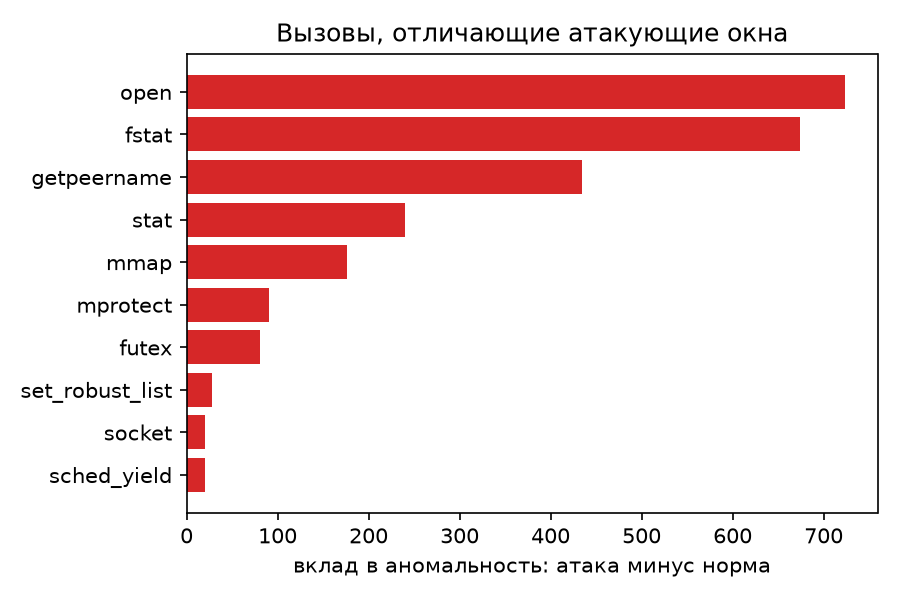

Data behind this chart, as committed beside it:
syscall, median_contrib_attack, median_contrib_normal, difference, share_attack_mean, share_normal_mean, present_in_attack_windows, present_in_normal_windows
open, 723, 1.5475216e-08, 723, 4.6524874e-06, 0.001437, 0.0007976, 0.1218
fstat, 674.1, 1.5475194e-08, 674.1, 4.6524874e-06, 0.001401, 0.0007976, 0.1209
getpeername, 434, 1.5475202e-08, 434, 0.01134, 0.0004622, 0.8697, 0.1166
stat, 240.4, 1.5947725e-08, 240.4, 3.987847e-06, 0.0009452, 0.0008355, 0.1206
mmap, 175.9, 2.7200539e-08, 175.9, 1.3767556e-05, 0.001292, 0.00414, 0.2106
mprotect, 90.58, 0.3241, 90.25, 0.003769, 0.008553, 0.4116, 0.776
futex, 80.4, 0.2069, 80.19, 0.04185, 0.05706, 0.7637, 0.9957
set_robust_list, 27.78, 1.4551536e-08, 27.78, 0.01133, 0.0004597, 0.8696, 0.116
socket, 20.61, 1.5947698e-08, 20.61, 3.7979494e-06, 0.0009418, 0.0008355, 0.1214
sched_yield, 20.36, 4.2987516e-08, 20.36, 0.0008407, 0.001639, 0.1703, 0.2596
